The GitHub repository hendhamdi/SmartDate_IoT contains a labelled image folder "Date_Dataset" with 11 categories: Deglet Nour dryer, Deglet Nour oily, Deglet Nour oily treated, Deglet Nour semi-dryer, Deglet Nour semi-dryer treated, Deglet Nour semi-oily, Deglet Nour semi-oily treated, alig date variety, bessra date variety, kenta date variety, kintichi date variety. Examples follow, each with its label.

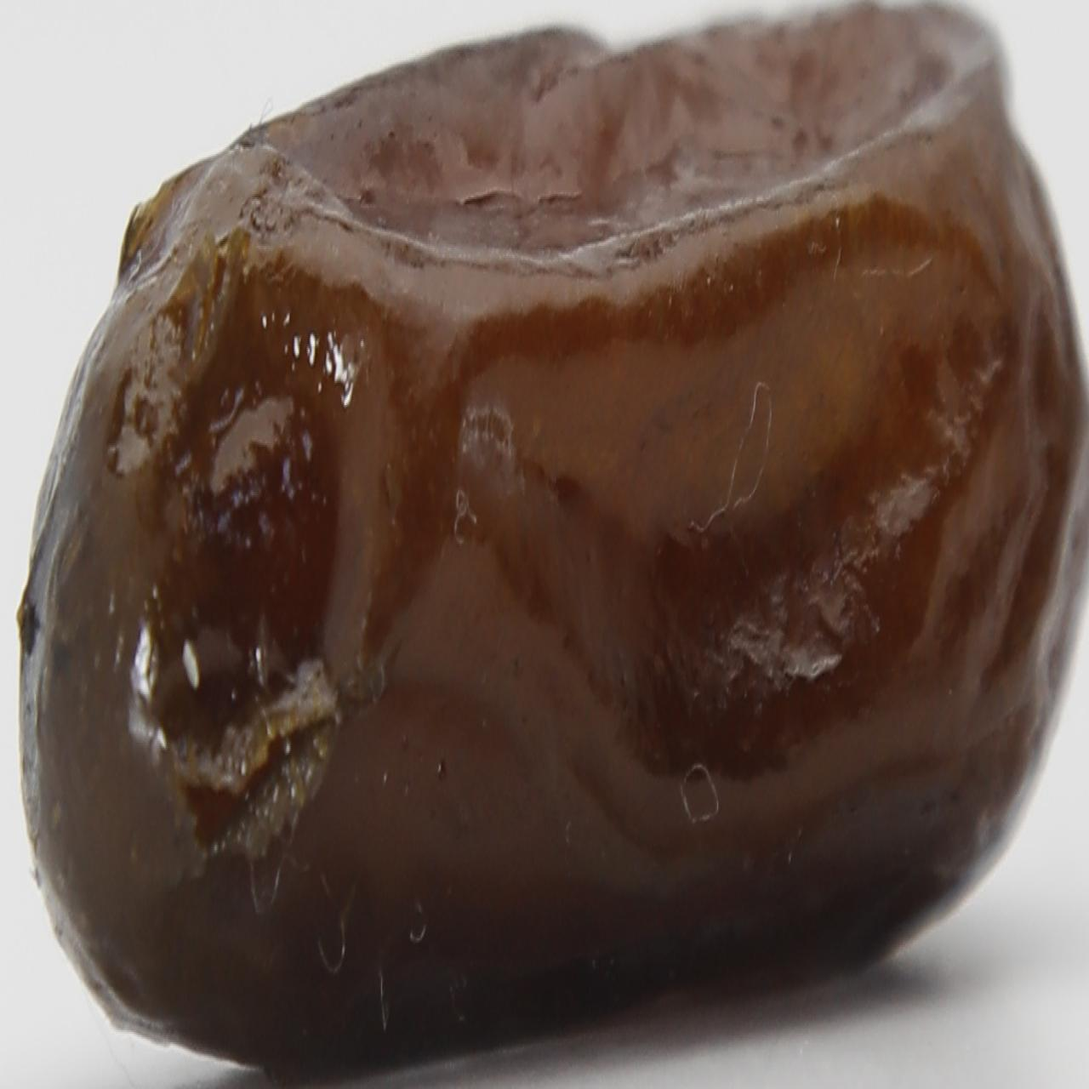
Label: alig date variety

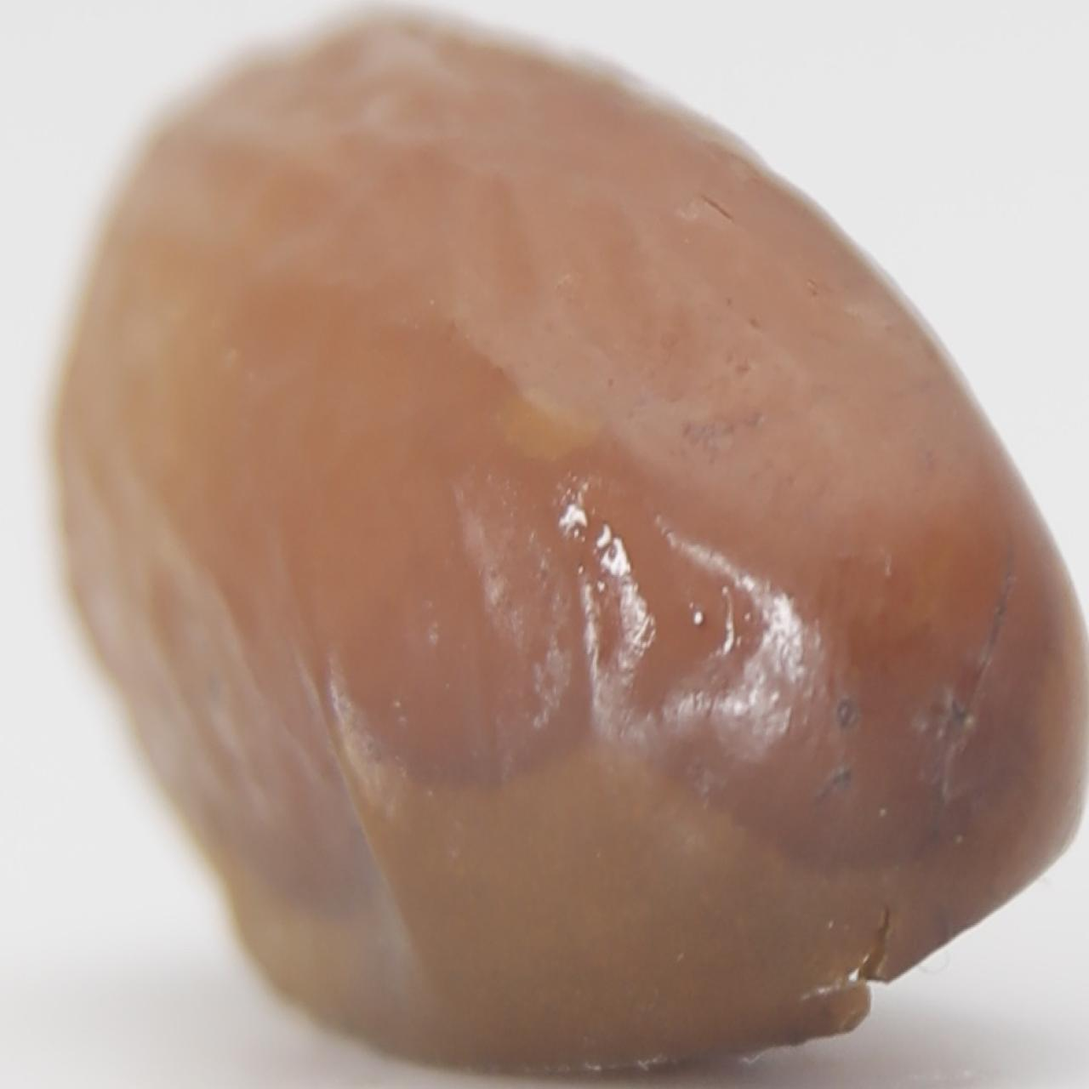
Label: Deglet Nour semi-dryer treated

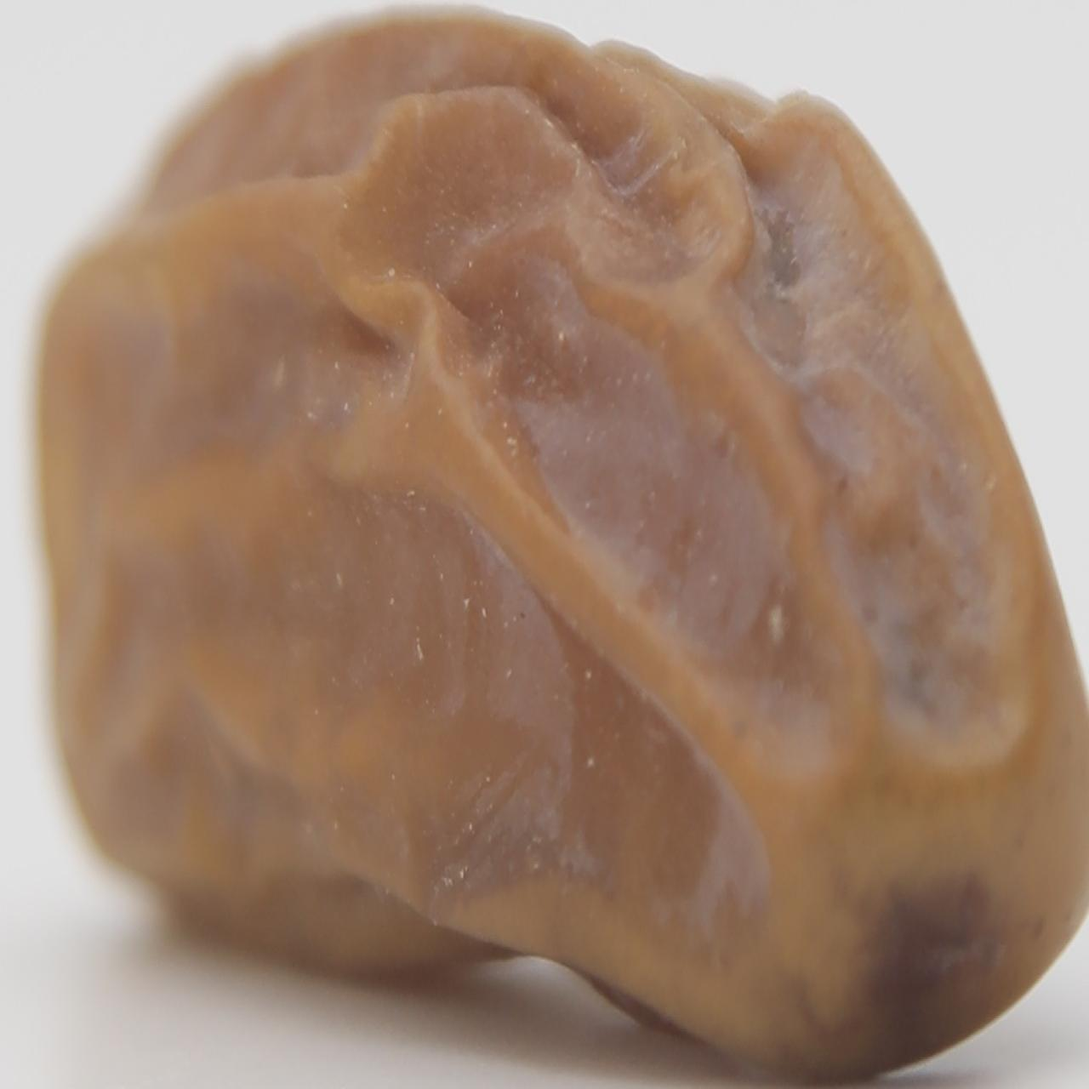
Label: Deglet Nour dryer

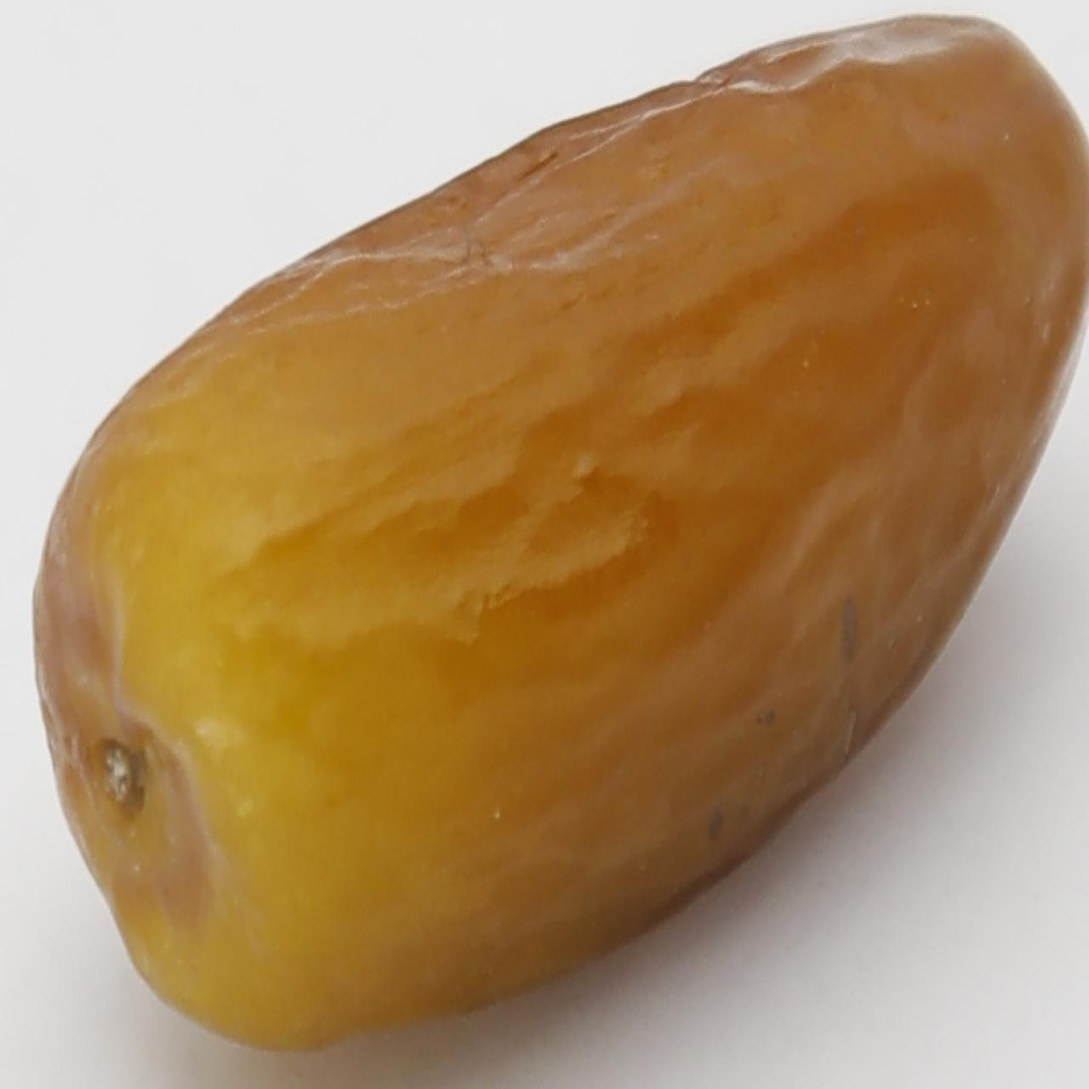
Label: Deglet Nour semi-oily treated

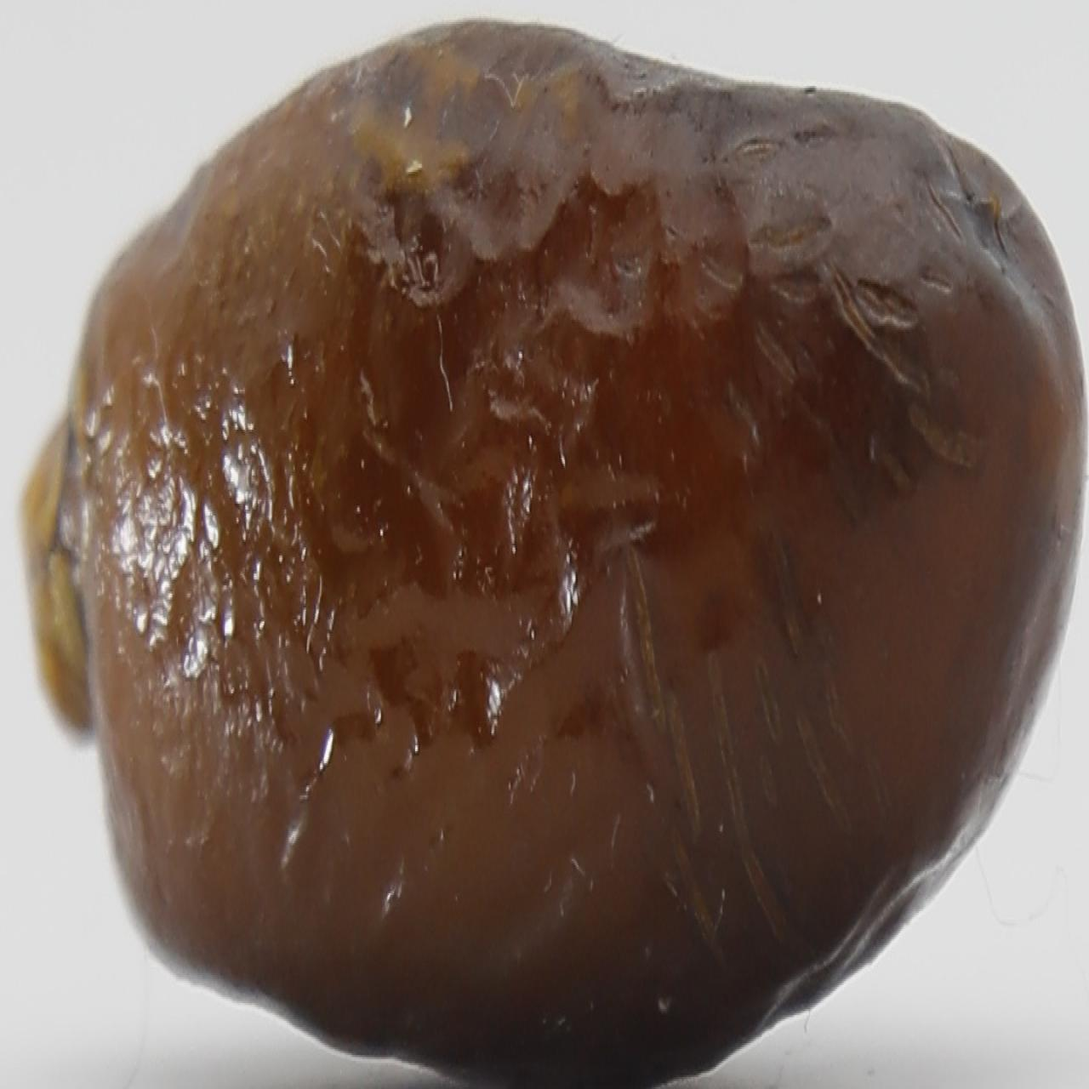
Label: alig date variety

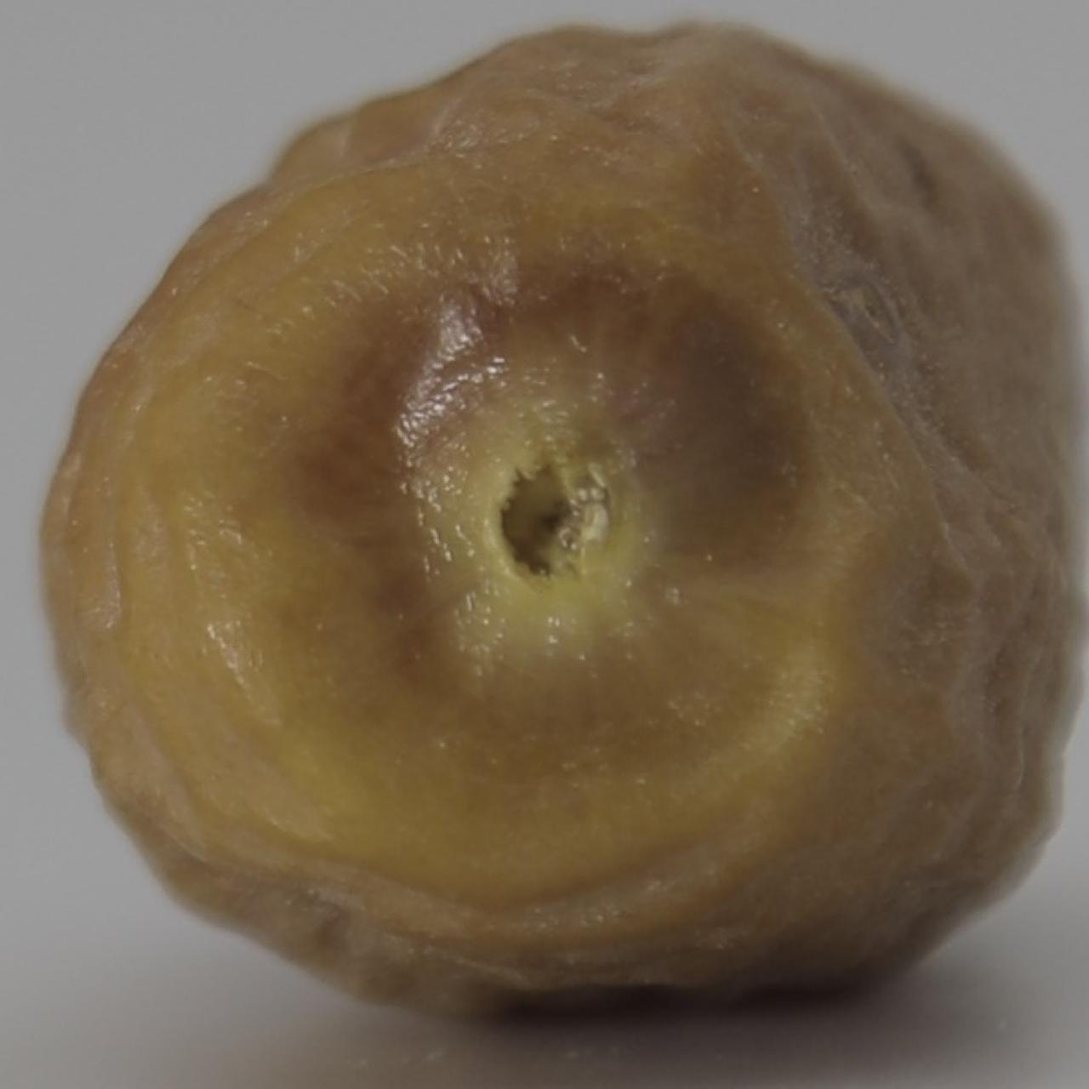
Label: Deglet Nour semi-oily
